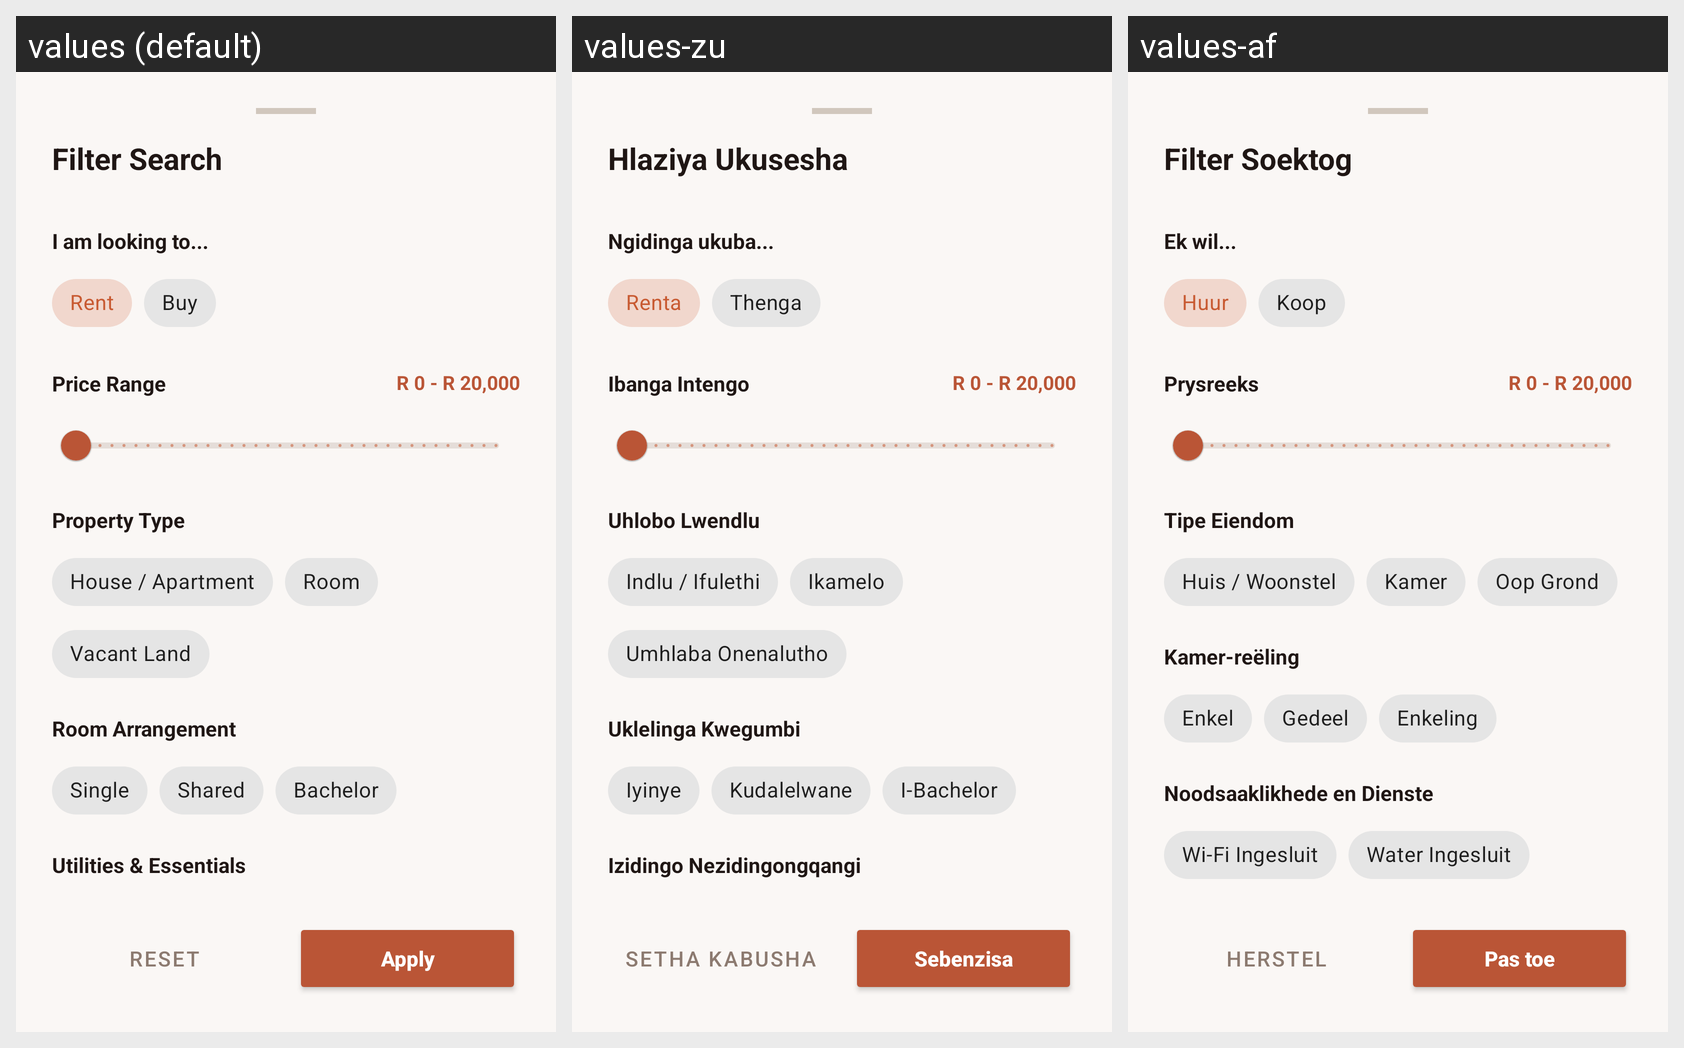

Here is an Android app screen in its default locale and in the app's own translations. Write out the translated-string differences for the strings that appear on this screen.
Android screen res/layout/layout_filter_bottom_sheet.xml rendered under 3 locales, left to right: values (default), values-zu, values-af. Device: Nexus 5 (rendered at 1080×1920; each locale shown at half size, 540×960, under a caption strip naming it); theme Theme.IkhayaAccommodationSeekingApp.
Other locales in the repository, not shown: values-nso, values-st, values-xh.
Strings drawn on this screen, with the default value and each locale's value (text and hints the layout hard-codes, and strings that could not be matched under every locale, appear in the picture but are not listed):

title_filter_search
  values: Filter Search
  values-zu: Hlaziya Ukusesha
  values-af: Filter Soektog

label_i_am_looking_to
  values: I am looking to...
  values-zu: Ngidinga ukuba...
  values-af: Ek wil...

opt_rent
  values: Rent
  values-zu: Renta
  values-af: Huur

opt_buy
  values: Buy
  values-zu: Thenga
  values-af: Koop

label_price_range
  values: Price Range
  values-zu: Ibanga Intengo
  values-af: Prysreeks

default_price_range
  values: R 0 - R 20,000
  values-zu: R 0 - R 20,000
  values-af: R 0 - R 20,000

label_property_type
  values: Property Type
  values-zu: Uhlobo Lwendlu
  values-af: Tipe Eiendom

opt_house_apartment
  values: House / Apartment
  values-zu: Indlu / Ifulethi
  values-af: Huis / Woonstel

opt_room
  values: Room
  values-zu: Ikamelo
  values-af: Kamer

opt_vacant_land
  values: Vacant Land
  values-zu: Umhlaba Onenalutho
  values-af: Oop Grond

label_room_arrangement
  values: Room Arrangement
  values-zu: Uklelinga Kwegumbi
  values-af: Kamer-reëling

opt_single
  values: Single
  values-zu: Iyinye
  values-af: Enkel

opt_shared
  values: Shared
  values-zu: Kudalelwane
  values-af: Gedeel

opt_bachelor
  values: Bachelor
  values-zu: I-Bachelor
  values-af: Enkeling

label_utilities_essentials
  values: Utilities & Essentials
  values-zu: Izidingo Nezidingongqangi
  values-af: Noodsaaklikhede en Dienste

btn_reset
  values: Reset
  values-zu: Setha Kabusha
  values-af: Herstel

btn_apply
  values: Apply
  values-zu: Sebenzisa
  values-af: Pas toe
